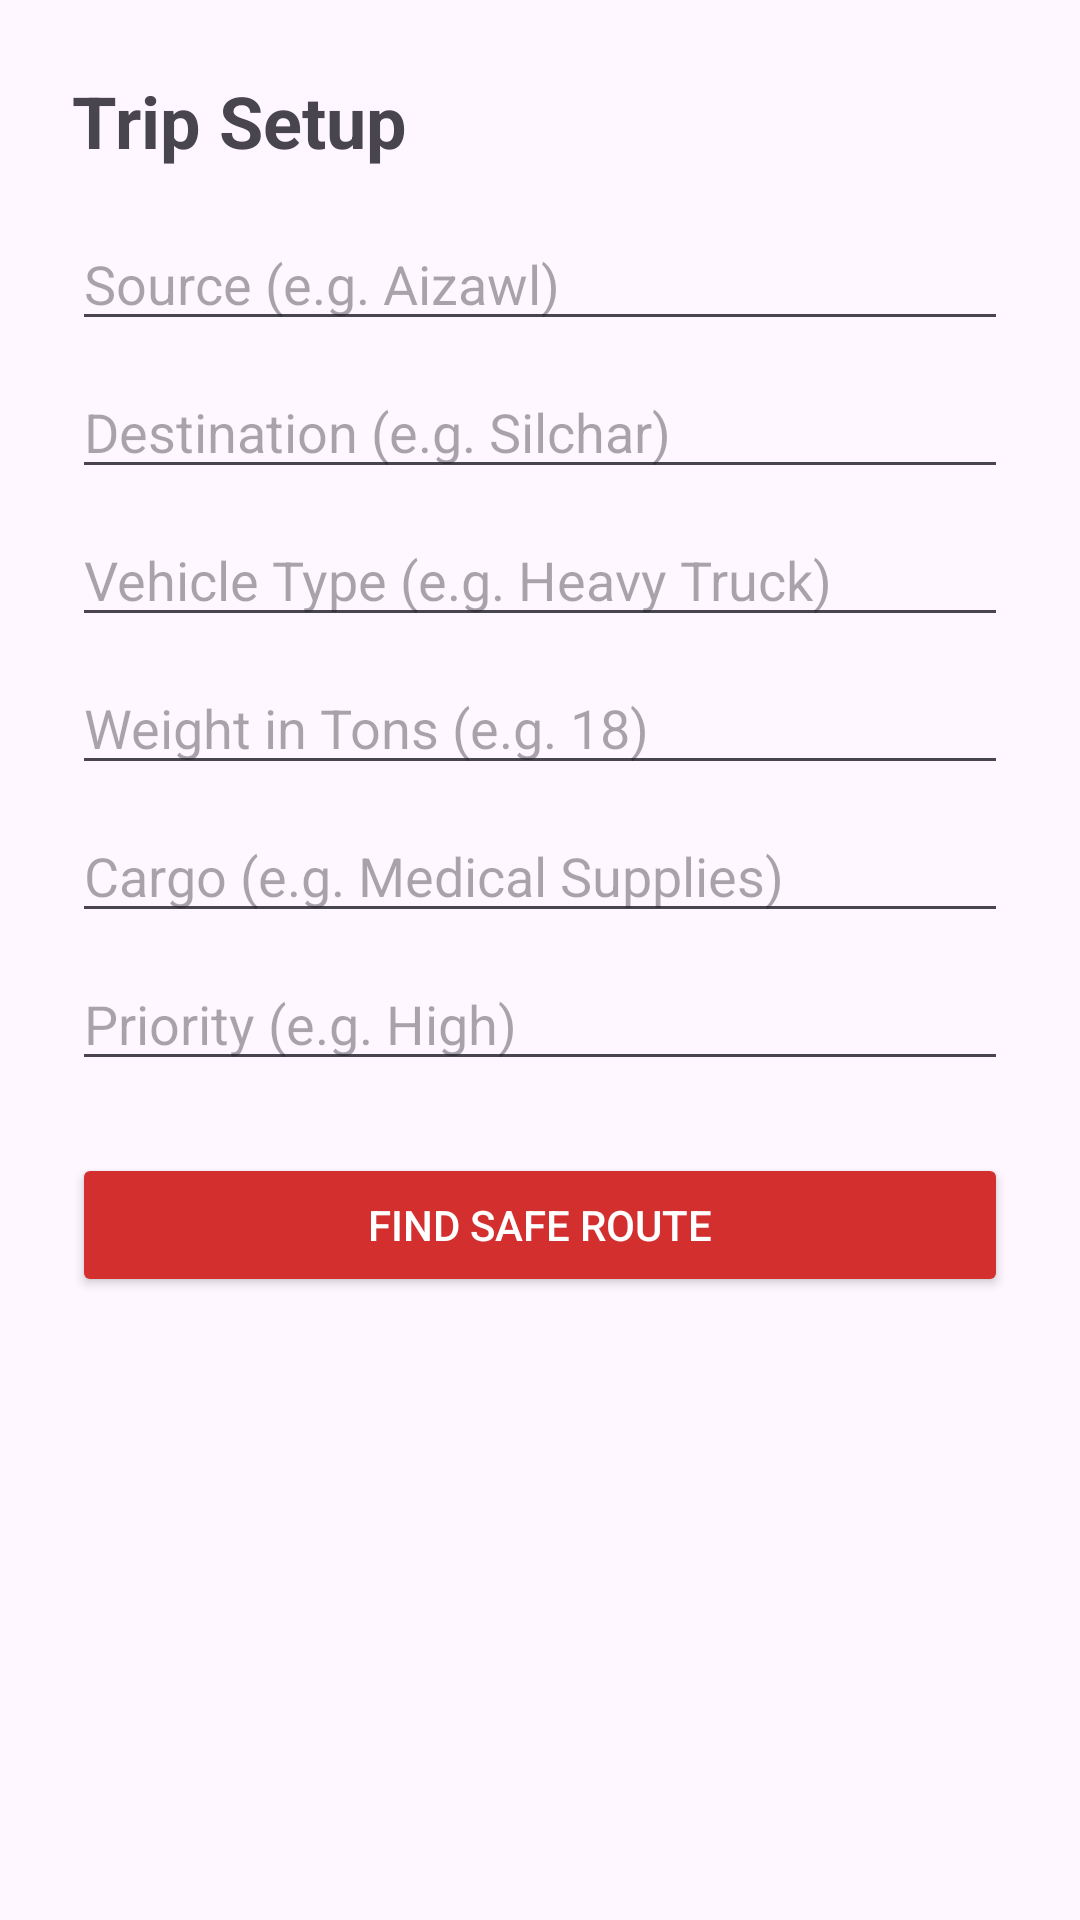

Layout XML and referenced resources for this Android screen:
<!-- AndroidManifest.xml: application theme Theme.RouteSense -->
<!-- res/layout/activity_trip_setup.xml -->
<?xml version="1.0" encoding="utf-8"?>
<LinearLayout xmlns:android="http://schemas.android.com/apk/res/android"
    android:layout_width="match_parent"
    android:layout_height="match_parent"
    android:orientation="vertical"
    android:padding="24dp">

    <TextView
        android:layout_width="match_parent"
        android:layout_height="wrap_content"
        android:text="Trip Setup"
        android:textSize="24sp"
        android:textStyle="bold"
        android:layout_marginBottom="16dp"/>

    <EditText
        android:id="@+id/inputSource"
        android:layout_width="match_parent"
        android:layout_height="wrap_content"
        android:hint="Source (e.g. Aizawl)"
        android:layout_marginBottom="8dp"/>

    <EditText
        android:id="@+id/inputDestination"
        android:layout_width="match_parent"
        android:layout_height="wrap_content"
        android:hint="Destination (e.g. Silchar)"
        android:layout_marginBottom="8dp"/>

    <EditText
        android:id="@+id/inputVehicleType"
        android:layout_width="match_parent"
        android:layout_height="wrap_content"
        android:hint="Vehicle Type (e.g. Heavy Truck)"
        android:layout_marginBottom="8dp"/>

    <EditText
        android:id="@+id/inputWeight"
        android:layout_width="match_parent"
        android:layout_height="wrap_content"
        android:hint="Weight in Tons (e.g. 18)"
        android:inputType="number"
        android:layout_marginBottom="8dp"/>

    <EditText
        android:id="@+id/inputCargo"
        android:layout_width="match_parent"
        android:layout_height="wrap_content"
        android:hint="Cargo (e.g. Medical Supplies)"
        android:layout_marginBottom="8dp"/>

    <EditText
        android:id="@+id/inputPriority"
        android:layout_width="match_parent"
        android:layout_height="wrap_content"
        android:hint="Priority (e.g. High)"
        android:layout_marginBottom="24dp"/>

    <Button
        android:id="@+id/btnFindSafeRoute"
        android:layout_width="match_parent"
        android:layout_height="wrap_content"
        android:text="FIND SAFE ROUTE"
        android:backgroundTint="#D32F2F"
        android:textColor="#FFFFFF"/>

</LinearLayout>
<!-- resources referenced by this layout -->
<resources>
  <style name="Theme.RouteSense" parent="Base.Theme.RouteSense" />
  <style name="Base.Theme.RouteSense" parent="Theme.Material3.DayNight.NoActionBar">
          
          
      </style>
</resources>
